2-way image classification set "dataset" from GitHub (jihwan1008/Gingivitis_Classification); label vocabulary: false, true.

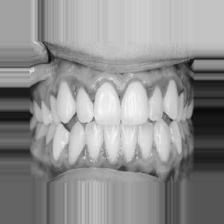
Label: true

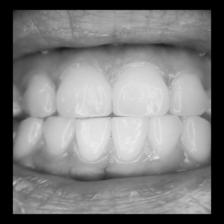
Label: false

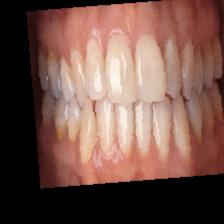
Label: false

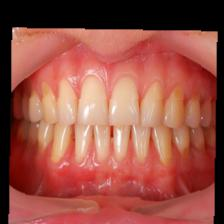
Label: false

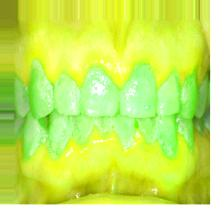
Label: true

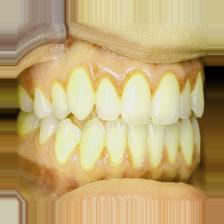
Label: true
